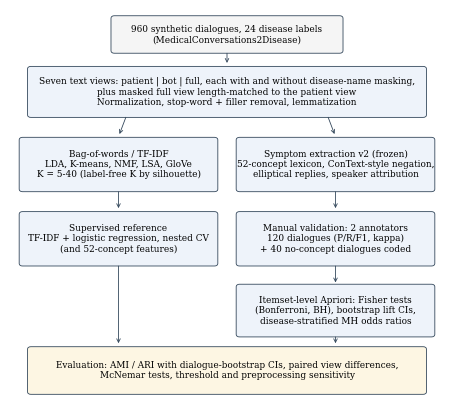

Here is the Python script that generated this plot:
import matplotlib; matplotlib.use('Agg'); import matplotlib.pyplot as plt
from matplotlib.patches import FancyBboxPatch
plt.rcParams.update({'font.family':'serif','font.serif':['DejaVu Serif'],'font.size':6.4})
fig,ax=plt.subplots(figsize=(5.6,5.0)); ax.set_xlim(-0.2,10.2); ax.set_ylim(-0.2,11.2); ax.axis('off')
def box(x,y,w,h,t,fc='#eef3fa'):
    ax.add_patch(FancyBboxPatch((x,y),w,h,boxstyle='round,pad=0.08',fc=fc,ec='#33475b',lw=.6)); ax.text(x+w/2,y+h/2,t,ha='center',va='center')
def arr(x1,y1,x2,y2): ax.annotate('',(x2,y2),(x1,y1),arrowprops=dict(arrowstyle='->',lw=.6,color='#33475b'))
box(2.3,10.0,5.4,0.95,'960 synthetic dialogues, 24 disease labels\n(MedicalConversations2Disease)','#f5f5f5')
arr(5,10.0,5,9.55)
box(0.3,8.1,9.4,1.35,'Seven text views: patient | bot | full, each with and without disease-name masking,\nplus masked full view length-matched to the patient view\nNormalization, stop-word + filler removal, lemmatization')
arr(2.6,8.1,2.4,7.45); arr(7.4,8.1,7.6,7.45)
box(0.1,5.9,4.6,1.45,'Bag-of-words / TF-IDF\nLDA, K-means, NMF, LSA, GloVe\nK = 5-40 (label-free K by silhouette)')
box(5.3,5.9,4.6,1.45,'Symptom extraction v2 (frozen)\n52-concept lexicon, ConText-style negation,\nelliptical replies, speaker attribution')
arr(2.4,5.9,2.4,5.25); arr(7.6,5.9,7.6,5.25)
box(0.1,3.7,4.6,1.45,'Supervised reference\nTF-IDF + logistic regression, nested CV\n(and 52-concept features)')
box(5.3,3.7,4.6,1.45,'Manual validation: 2 annotators\n120 dialogues (P/R/F1, kappa)\n+ 40 no-concept dialogues coded')
arr(7.6,3.7,7.6,3.05)
box(5.3,1.6,4.6,1.4,'Itemset-level Apriori: Fisher tests\n(Bonferroni, BH), bootstrap lift CIs,\ndisease-stratified MH odds ratios')
arr(2.4,3.7,2.4,1.25); arr(7.6,1.6,7.6,1.25)
box(0.3,-0.1,9.4,1.25,'Evaluation: AMI / ARI with dialogue-bootstrap CIs, paired view differences,\nMcNemar tests, threshold and preprocessing sensitivity','#fdf6e3')
plt.savefig('fig_pipeline_v3.png',dpi=400,bbox_inches='tight')
